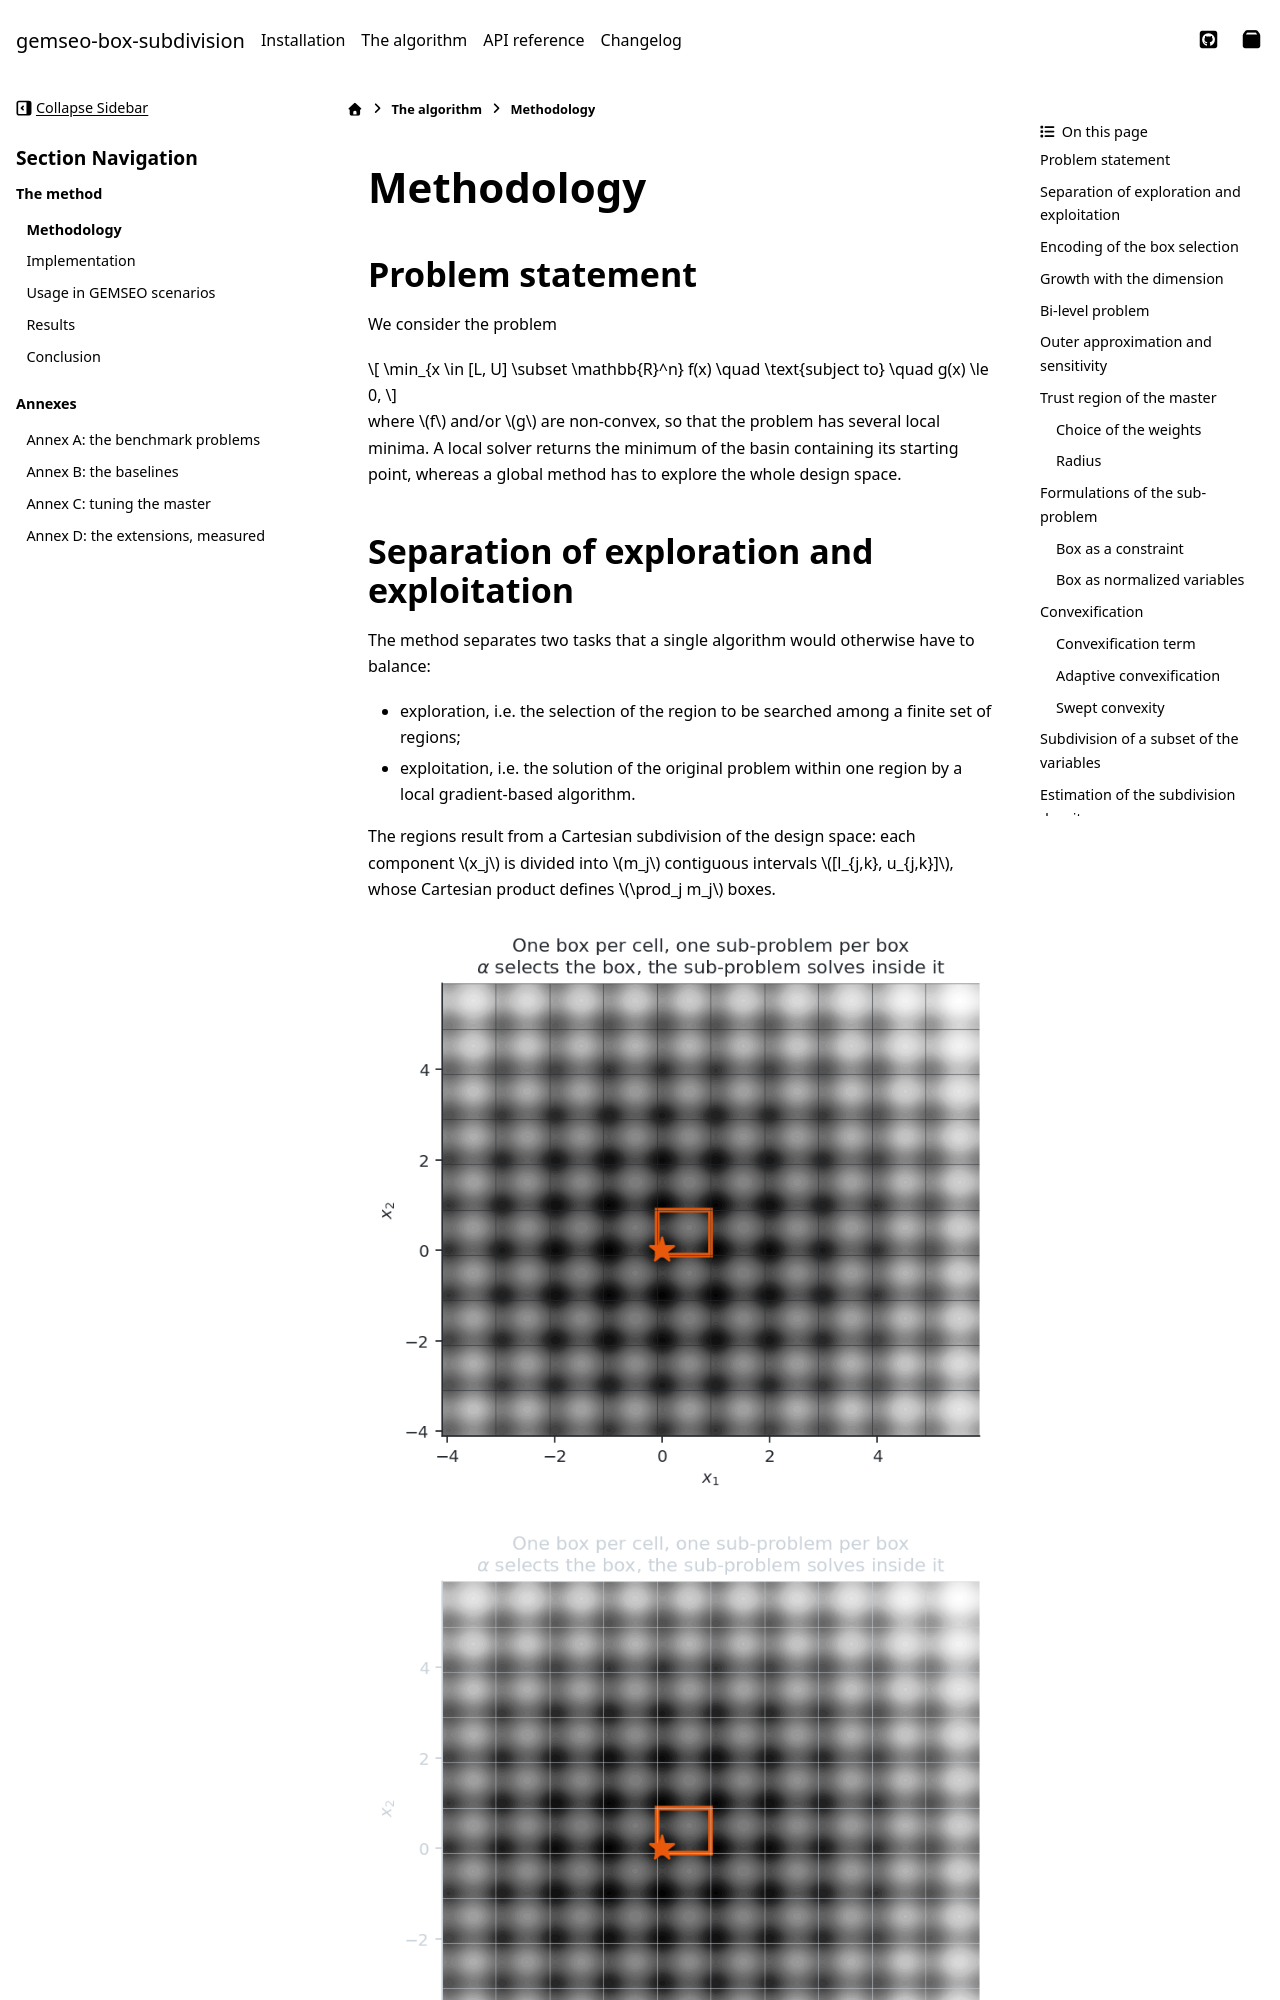

repository: SimoneConiglio/gemseo-box-subdivision · page: algorithm/methodology.html · generator: sphinx

<!--
 Copyright 2026 Simone Coniglio

 This work is licensed under the Creative Commons Attribution-ShareAlike 4.0
 International License. To view a copy of this license, visit
 http://creativecommons.org/licenses/by-sa/4.0/ or send a letter to Creative
 Commons, PO Box 1866, Mountain View, CA 94042, USA.
-->

# Methodology

## Problem statement

We consider the problem

$$
\min_{x \in [L, U] \subset \mathbb{R}^n} f(x)
\quad \text{subject to} \quad g(x) \le 0,
$$

where $f$ and/or $g$ are non-convex, so that the problem has several local
minima. A local solver returns the minimum of the basin containing its starting
point, whereas a global method has to explore the whole design space.

## Separation of exploration and exploitation

The method separates two tasks that a single algorithm would otherwise have to
balance:

- exploration, i.e. the selection of the region to be searched among a finite
  set of regions;
- exploitation, i.e. the solution of the original problem within one region by a
  local gradient-based algorithm.

The regions result from a Cartesian subdivision of the design space: each
component $x_j$ is divided into $m_j$ contiguous intervals $[l_{j,k}, u_{j,k}]$,
whose Cartesian product defines $\prod_j m_j$ boxes.

```{image} ../_static/figures/subdivision.png
:class: only-light
:alt: A Cartesian subdivision of a two-dimensional design space
```

```{image} ../_static/figures/subdivision-dark.png
:class: only-dark
:alt: A Cartesian subdivision of a two-dimensional design space
```

*Figure 1. Cartesian subdivision of a two-dimensional design space.*

The selection of a box is a categorical decision and the optimization within it
a continuous one, so that the problem becomes a mixed-integer nonlinear program,
which is solved by a bi-level outer approximation.

## Encoding of the box selection

One categorical variable is associated with each component of the design
variables and encoded as a one-hot vector $\alpha_{j,k} \in \{0,1\}$ with
$\sum_k \alpha_{j,k} = 1$.

:::{important}
The master problem has $\sum_j m_j$ binary variables, a number linear in the
number of components, whereas the number of boxes $\prod_j m_j$ is exponential.
The Cartesian product is never enumerated.
:::

The bounds of the selected box are affine functions of $\alpha$:

$$
\ell_j(\alpha) = \sum_k l_{j,k}\, \alpha_{j,k},
\qquad
u_j(\alpha) = \sum_k u_{j,k}\, \alpha_{j,k}.
$$
